pico-8 play session: hold ← + tap ❎

[t = 6 s] hold ← ~6s, tap ❎ ~10×
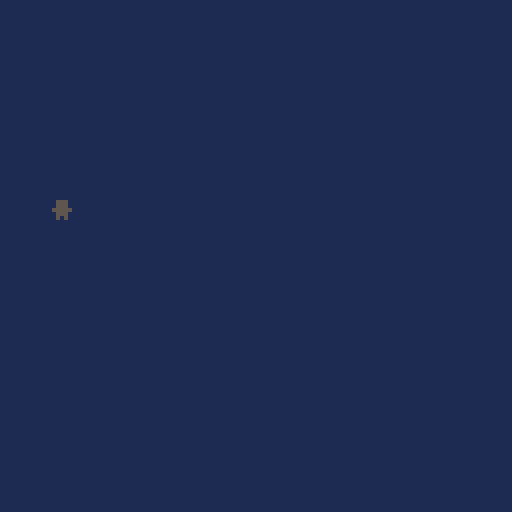

pico-8 cartridge
version 27
__lua__
function _init()
	player = {x=50, y=50}
	playerxd = 1
	playeryd = 1
	cls()
	rectfill(0,0,127,127,1)
	print("웃", player.x, player.y, 5)
end

function _update()
	move_hero()
	rectfill(0,0,127,127,1)
	print("웃", player.x, player.y, 5)
	
end

function move_hero()
  if btn(0) then
    player.x -= 1
  elseif btn(1) then
    player.x += 1
  elseif btn(2) then
    player.y -= 2
  elseif btn(3) then
    player.y += 2
  end
end
__gfx__
00000000000000000000000000000000000000000000000000000000000000000000000000000000000000000000000000000000000000000000000000000000
00000000000000000000000000000000000000000000000000000000000000000000000000000000000000000000000000000000000000000000000000000000
00700700000000000000000000000000000000000000000000000000000000000000000000000000000000000000000000000000000000000000000000000000
00077000000000000000000000000000000000000000000000000000000000000000000000000000000000000000000000000000000000000000000000000000
00077000000000000000000000000000000000000000000000000000000000000000000000000000000000000000000000000000000000000000000000000000
00700700000000000000000000000000000000000000000000000000000000000000000000000000000000000000000000000000000000000000000000000000
